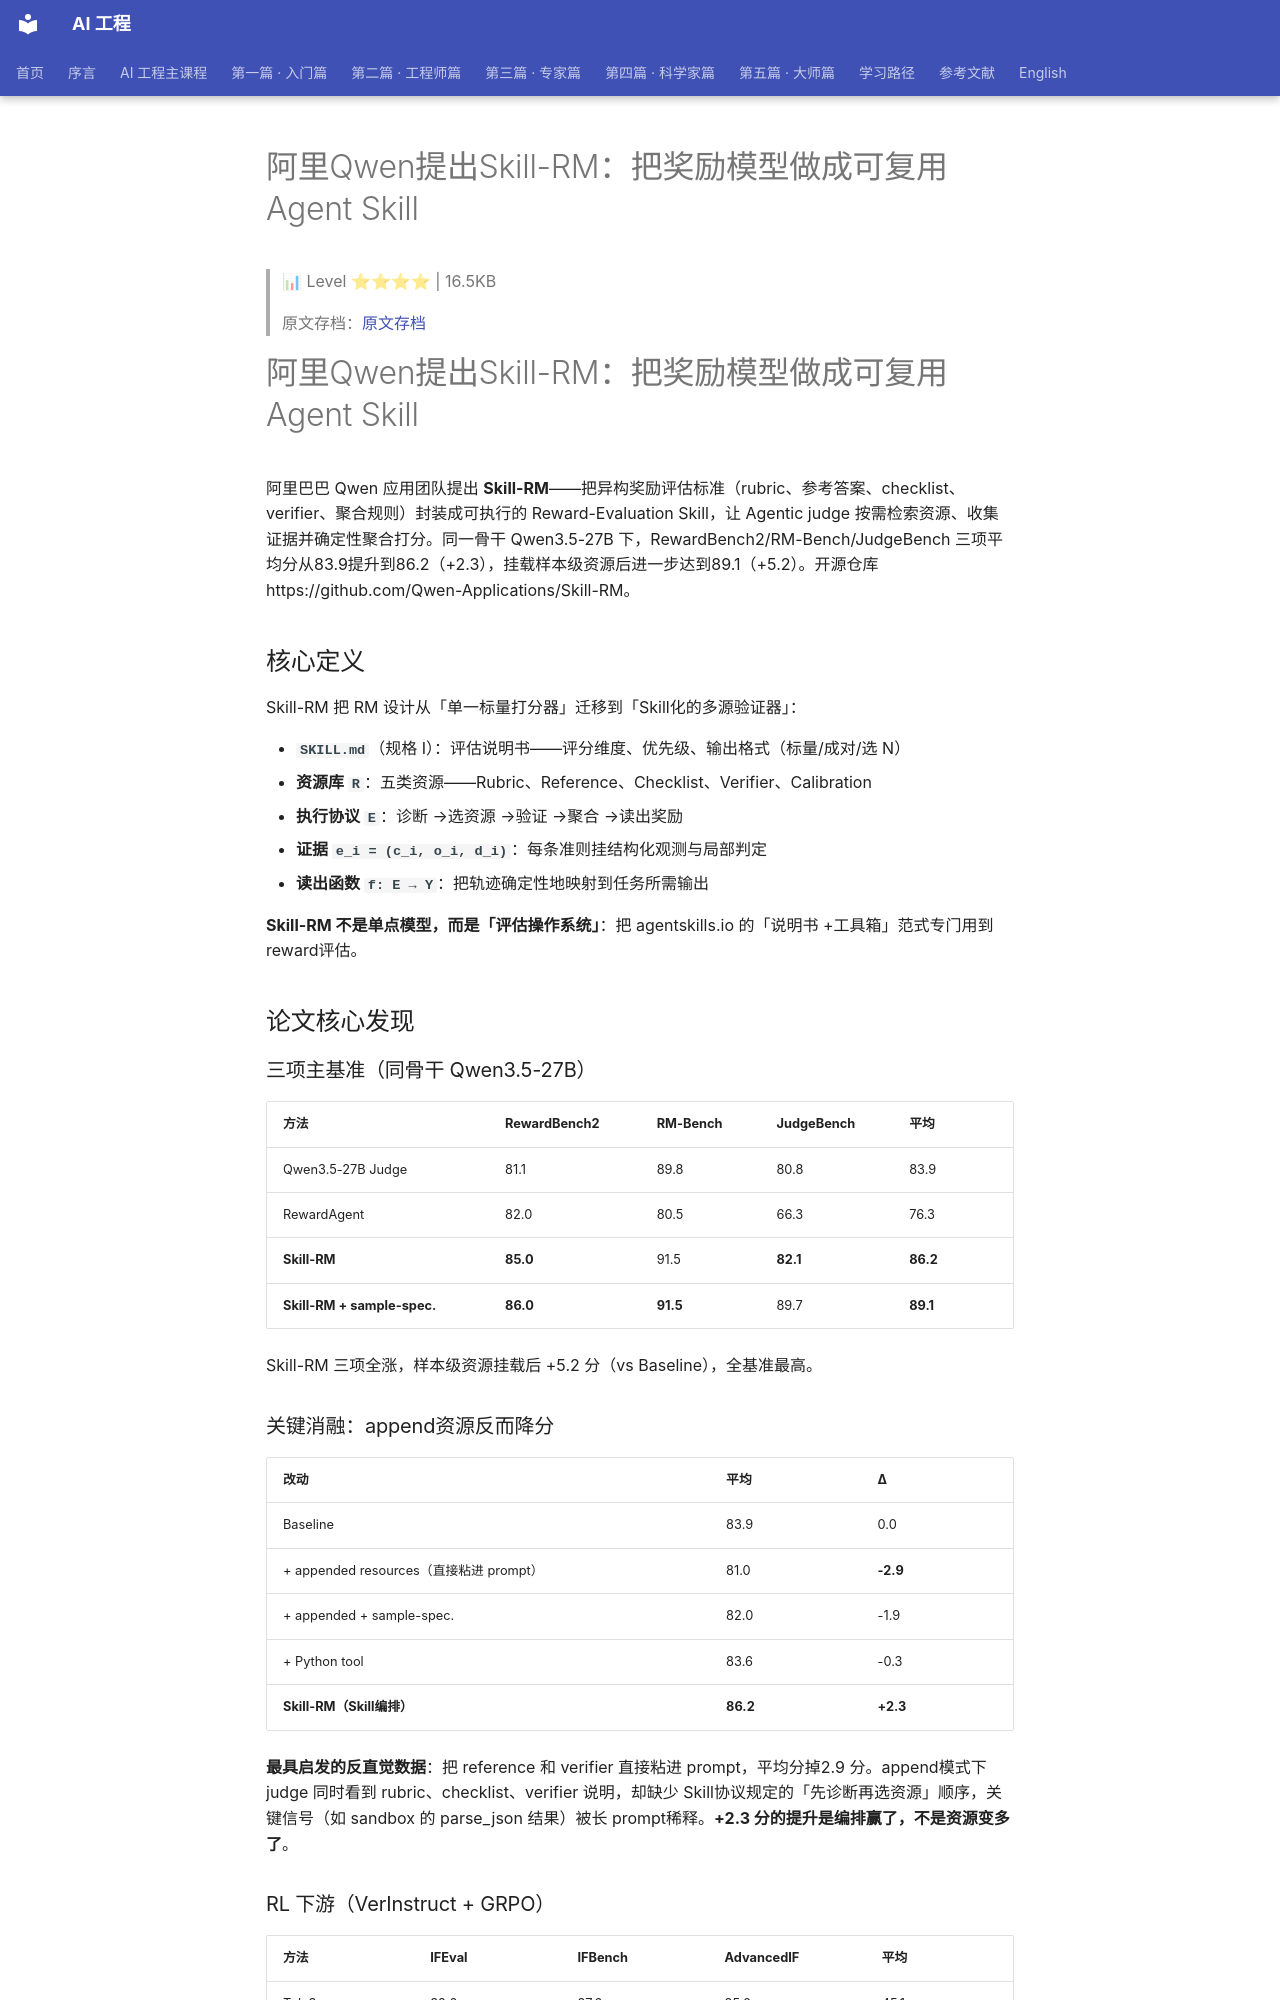

repository: QianJinGuo/wiki-book · page: ch01/373-qwen-skill-rm-agent-skill.html · generator: mkdocs

# 阿里Qwen提出Skill-RM：把奖励模型做成可复用Agent Skill

> 📊 Level ⭐⭐⭐⭐ | 16.5KB

>原文存档：[原文存档](https://mp.weixin.qq.com/s/K92ZQp1PnVQq1UPOes9rtA)

#阿里Qwen提出Skill-RM：把奖励模型做成可复用Agent Skill

阿里巴巴 Qwen 应用团队提出 **Skill-RM**——把异构奖励评估标准（rubric、参考答案、checklist、verifier、聚合规则）封装成可执行的 Reward-Evaluation Skill，让 Agentic judge 按需检索资源、收集证据并确定性聚合打分。同一骨干 Qwen3.5-27B 下，RewardBench2/RM-Bench/JudgeBench 三项平均分从83.9提升到86.2（+2.3），挂载样本级资源后进一步达到89.1（+5.2）。开源仓库 https://github.com/Qwen-Applications/Skill-RM。

##核心定义

Skill-RM 把 RM 设计从「单一标量打分器」迁移到「Skill化的多源验证器」：

- **`SKILL.md`**（规格 I）：评估说明书——评分维度、优先级、输出格式（标量/成对/选 N）
- **资源库 `R`**：五类资源——Rubric、Reference、Checklist、Verifier、Calibration
- **执行协议 `E`**：诊断 →选资源 →验证 →聚合 →读出奖励
- **证据 `e_i = (c_i, o_i, d_i)`**：每条准则挂结构化观测与局部判定
- **读出函数 `f: E → Y`**：把轨迹确定性地映射到任务所需输出

**Skill-RM 不是单点模型，而是「评估操作系统」**：把 agentskills.io 的「说明书 +工具箱」范式专门用到 reward评估。

##论文核心发现

### 三项主基准（同骨干 Qwen3.5-27B）

| 方法 | RewardBench2 | RM-Bench | JudgeBench | 平均 |
|------|-------------|----------|-----------|------|
| Qwen3.5-27B Judge |81.1 |89.8 |80.8 |83.9 |
| RewardAgent |82.0 |80.5 |66.3 |76.3 |
| **Skill-RM** | **85.0** |91.5 | **82.1** | **86.2** |
| **Skill-RM + sample-spec.** | **86.0** | **91.5** |89.7 | **89.1** |

Skill-RM 三项全涨，样本级资源挂载后 +5.2 分（vs Baseline），全基准最高。

###关键消融：append资源反而降分

|改动 | 平均 | Δ |
|------|------|---|
| Baseline |83.9 |0.0 |
| + appended resources（直接粘进 prompt）|81.0 | **-2.9** |
| + appended + sample-spec. |82.0 | -1.9 |
| + Python tool |83.6 | -0.3 |
| **Skill-RM（Skill编排）** | **86.2** | **+2.3** |

**最具启发的反直觉数据**：把 reference 和 verifier 直接粘进 prompt，平均分掉2.9 分。append模式下 judge 同时看到 rubric、checklist、verifier 说明，却缺少 Skill协议规定的「先诊断再选资源」顺序，关键信号（如 sandbox 的 parse_json 结果）被长 prompt稀释。**+2.3 分的提升是编排赢了，不是资源变多了**。

### RL 下游（VerInstruct + GRPO）

| 方法 | IFEval | IFBench | AdvancedIF | 平均 |
|------|--------|---------|-----------|------|
| Tulu3 |82.6 |27.6 |25.0 |45.1 |
| VerIF |83.7 |27.6 |22.8 |44.7 |
| **Skill-RM** | **84.8** | **27.6** | **25.4** | **45.9** |

Skill-RM端到端接入 RL奖励链路，IFEval +1.1、AdvancedIF +2.6、IFBench持平。

###指令遵循 RM排名（IF-RewardBench Kendall）

| 方法 | 平均 |
|------|------|
| Skywork-V2-Llama3.1-8B |0.133 |
| Qwen3.5-27B |0.411 |
| Gemini-3-Flash |0.513 |
| **Skill-RM** | **0.524** |

标量 RM（Skywork）在 IF场景几乎失灵；Skill-RM 平均0.524最高。System-Prompt 子集0.413仍落后 Gemini-3-Flash 的0.489——长系统提示是指令遵循 judge 的硬骨头。
